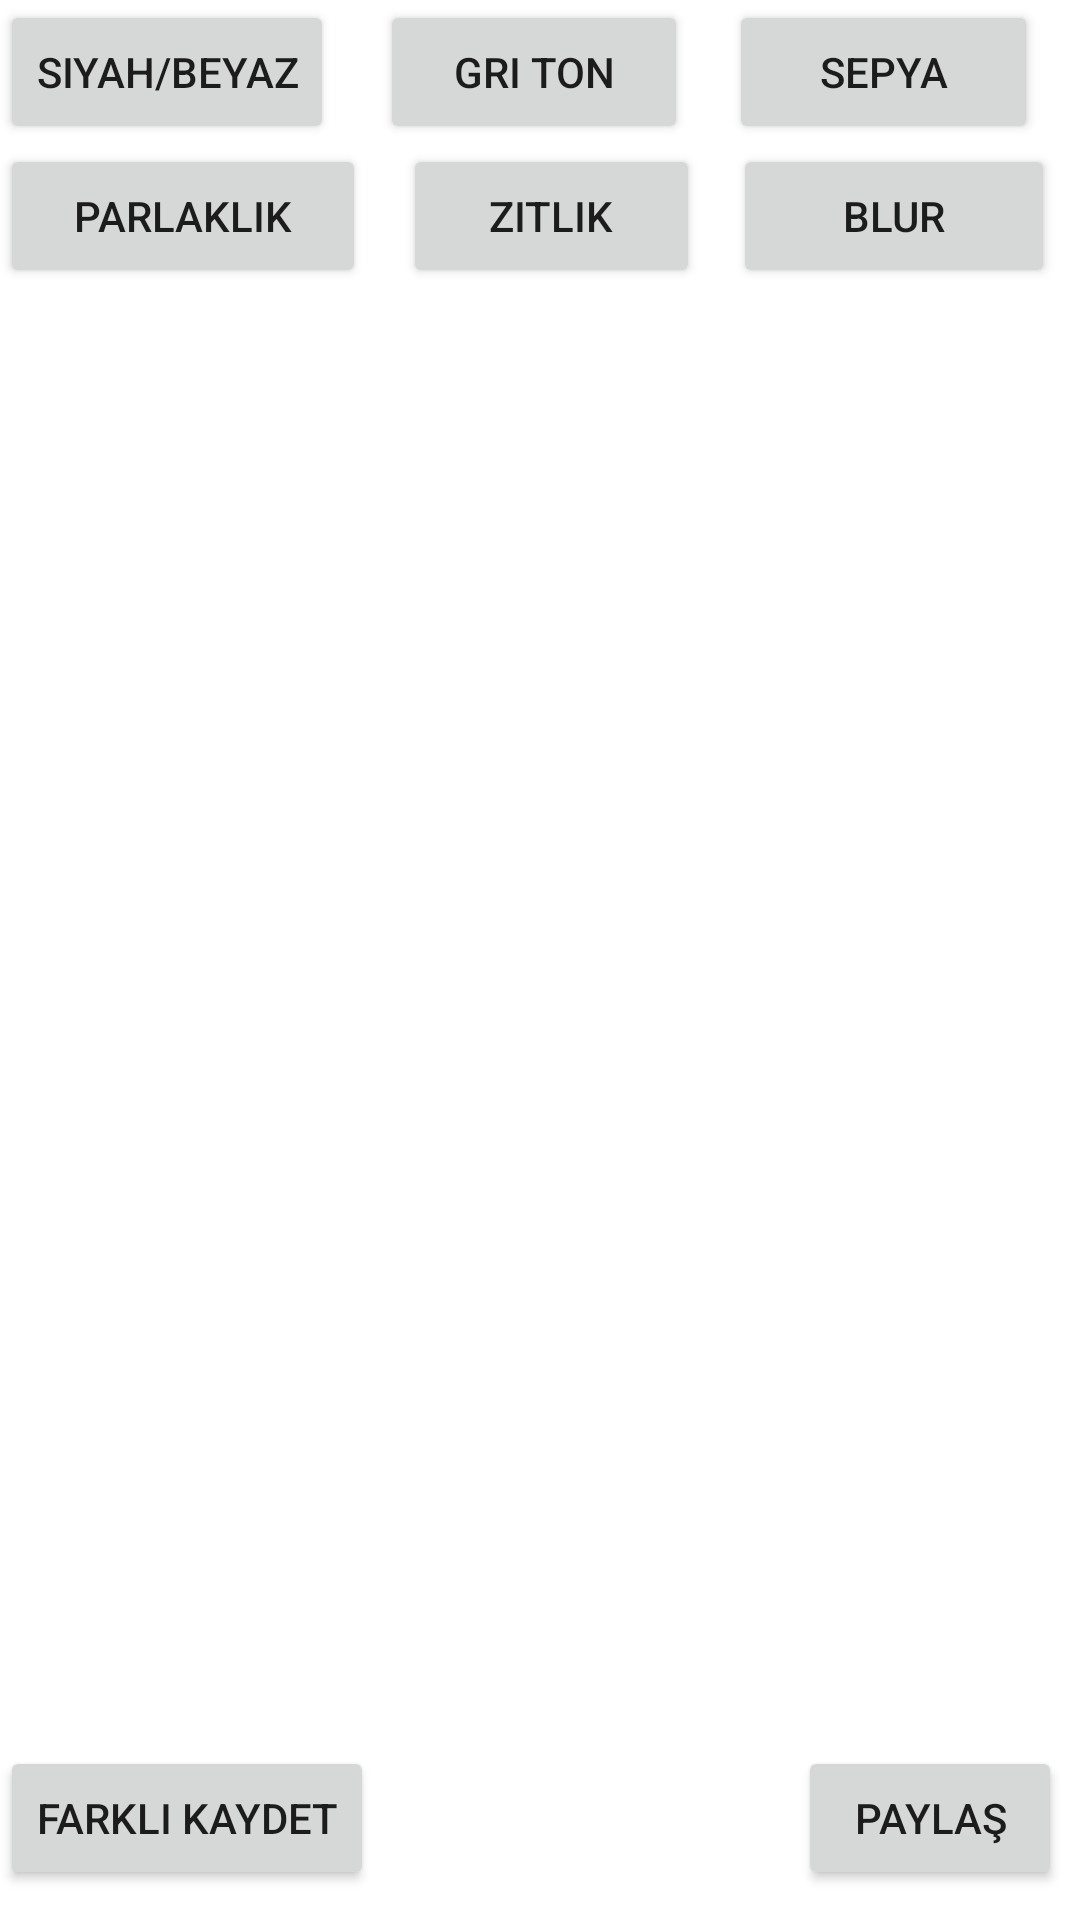

Here is an Android app screen rendered from its layout file. Give the layout XML and the strings, colors and styles it references.
<!-- AndroidManifest.xml: fallback theme Theme.MaterialComponents.DayNight.NoActionBar -->
<!-- res/layout/activity_main_activity2.xml -->
<?xml version="1.0" encoding="utf-8"?>

<RelativeLayout xmlns:android="http://schemas.android.com/apk/res/android"
    android:layout_width="match_parent" android:layout_height="match_parent">

    <LinearLayout
        android:orientation="vertical"
        android:layout_width="fill_parent"
        android:layout_height="fill_parent"
        android:layout_centerVertical="true"
        android:layout_centerHorizontal="true"
        android:weightSum="1">

        <LinearLayout
            android:orientation="vertical"
            android:layout_width="match_parent"
            android:layout_height="wrap_content"
            android:layout_gravity="center_horizontal"
            android:layout_weight="0.08"
            android:weightSum="1">

            <LinearLayout
                android:orientation="horizontal"
                android:layout_width="match_parent"
                android:layout_height="wrap_content"
                android:layout_gravity="center_horizontal"
                android:weightSum="1">

                <LinearLayout
                    android:orientation="horizontal"
                    android:layout_width="wrap_content"
                    android:layout_height="wrap_content"
                    android:layout_weight="0.27">

                    <Button
                        android:layout_width="wrap_content"
                        android:layout_height="wrap_content"
                        android:text="Siyah/Beyaz"
                        android:id="@+id/button3" />

                </LinearLayout>

                <LinearLayout
                    android:orientation="horizontal"
                    android:layout_width="wrap_content"
                    android:layout_height="wrap_content"
                    android:layout_weight="0.49"
                    android:weightSum="1">

                    <Button
                        android:layout_width="wrap_content"
                        android:layout_height="wrap_content"
                        android:text="Gri Ton"
                        android:id="@+id/button4"
                        android:layout_weight="0.52" />
                </LinearLayout>

                <LinearLayout
                    android:orientation="horizontal"
                    android:layout_width="wrap_content"
                    android:layout_height="match_parent"></LinearLayout>

                <LinearLayout
                    android:orientation="horizontal"
                    android:layout_width="wrap_content"
                    android:layout_height="wrap_content">

                    <Button
                        android:layout_width="103dp"
                        android:layout_height="wrap_content"
                        android:text="Sepya"
                        android:id="@+id/button5" />
                </LinearLayout>
            </LinearLayout>

            <LinearLayout
                android:orientation="horizontal"
                android:layout_width="match_parent"
                android:layout_height="wrap_content"
                android:layout_gravity="center_horizontal"
                android:weightSum="1">

                <LinearLayout
                    android:orientation="horizontal"
                    android:layout_width="123dp"
                    android:layout_height="wrap_content"
                    android:weightSum="1"
                    android:layout_weight="0.23">

                    <Button
                        android:layout_width="122dp"
                        android:layout_height="match_parent"
                        android:text="Parlaklık"
                        android:id="@+id/button6" />

                </LinearLayout>

                <LinearLayout
                    android:orientation="horizontal"
                    android:layout_width="wrap_content"
                    android:layout_height="wrap_content"
                    android:layout_weight="0.22">

                    <Button
                        android:layout_width="99dp"
                        android:layout_height="wrap_content"
                        android:text="Zıtlık"
                        android:id="@+id/button7" />
                </LinearLayout>

                <LinearLayout
                    android:orientation="horizontal"
                    android:layout_width="wrap_content"
                    android:layout_height="wrap_content"
                    android:layout_weight="0.39"
                    android:weightSum="1">

                    <Button
                        android:layout_width="match_parent"
                        android:layout_height="wrap_content"
                        android:id="@+id/button10"
                        android:text="Blur" />
                </LinearLayout>
            </LinearLayout>

            <RelativeLayout
                android:layout_width="match_parent"
                android:layout_height="match_parent"
                android:layout_gravity="center_horizontal">

            </RelativeLayout>
        </LinearLayout>

        <LinearLayout
            android:orientation="vertical"
            android:layout_width="match_parent"
            android:layout_height="wrap_content"
            android:layout_gravity="center_horizontal"
            android:layout_weight="0.90">

            <ImageView
                android:layout_width="match_parent"
                android:layout_height="match_parent"
                android:id="@+id/imageView" />
        </LinearLayout>

        <LinearLayout
            android:orientation="vertical"
            android:layout_width="match_parent"
            android:layout_height="wrap_content"
            android:layout_gravity="center_horizontal">

            <LinearLayout
                android:orientation="horizontal"
                android:layout_width="match_parent"
                android:layout_height="wrap_content"
                android:layout_gravity="center_horizontal"
                android:weightSum="1">

                <LinearLayout
                    android:orientation="horizontal"
                    android:layout_width="wrap_content"
                    android:layout_height="wrap_content"
                    android:layout_weight="0.96">

                    <Button
                        android:layout_width="wrap_content"
                        android:layout_height="wrap_content"
                        android:text="Farklı Kaydet"
                        android:id="@+id/button" />
                </LinearLayout>

                <LinearLayout
                    android:orientation="horizontal"
                    android:layout_width="wrap_content"
                    android:layout_height="match_parent"
                    android:layout_weight="0.20">

                    <Button
                        android:layout_width="wrap_content"
                        android:layout_height="wrap_content"
                        android:text="Paylaş"
                        android:id="@+id/button2" />
                </LinearLayout>
            </LinearLayout>
        </LinearLayout>
    </LinearLayout>
</RelativeLayout>
<!-- resources referenced by this layout -->
<resources>

</resources>
